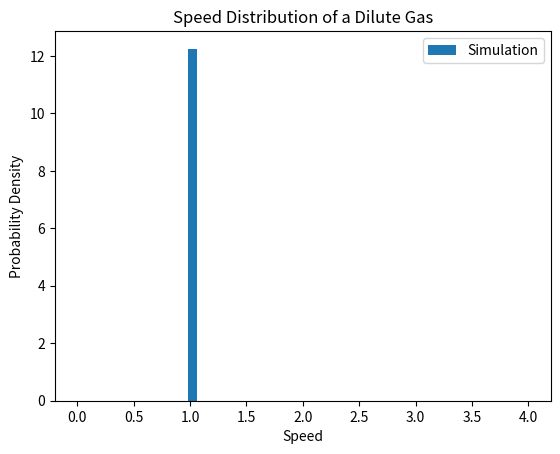

Recreate this plot in Python.
import numpy as np
import matplotlib.pyplot as plt

 # Boltzmann constant
kB = 1.380649 * 10**-23 
# Mass of the particle
mass = 1.0  

# Parameters
num_particles = 1000
steps = 1000
dt = 0.1

# Initial conditions
velocities = np.ones(num_particles)

#Distribution array
speed_distribution_data = []

for step in range(steps):
    velocities += np.sqrt(kB*dt / mass) * np.random.normal(size=num_particles)
    if step % 10 == 0:
        speed_distribution_data.append(np.copy(velocities))

# Plotting the speed distribution
bins = np.linspace(0, 4, 50)
plt.hist(speed_distribution_data[-1], bins=bins, density=True, label='Simulation')
plt.xlabel('Speed')
plt.ylabel('Probability Density')
plt.title('Speed Distribution of a Dilute Gas')
plt.legend()
plt.show()